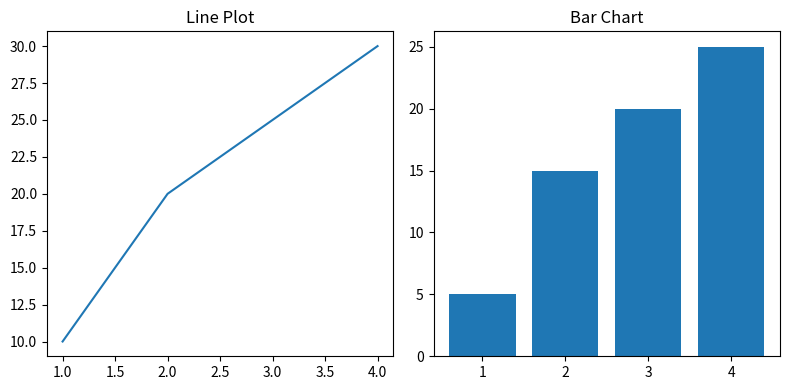

This chart was generated by the following Python code:
import matplotlib.pyplot as plt

x = [1,2,3,4]
y1 = [10,20,25,30]
y2 = [5,15,20,25]

plt.figure(figsize=(8,4))

plt.subplot(1,2,1)
plt.plot(x, y1)
plt.title("Line Plot")

plt.subplot(1,2,2)
plt.bar(x, y2)
plt.title("Bar Chart")

plt.tight_layout()
plt.show()